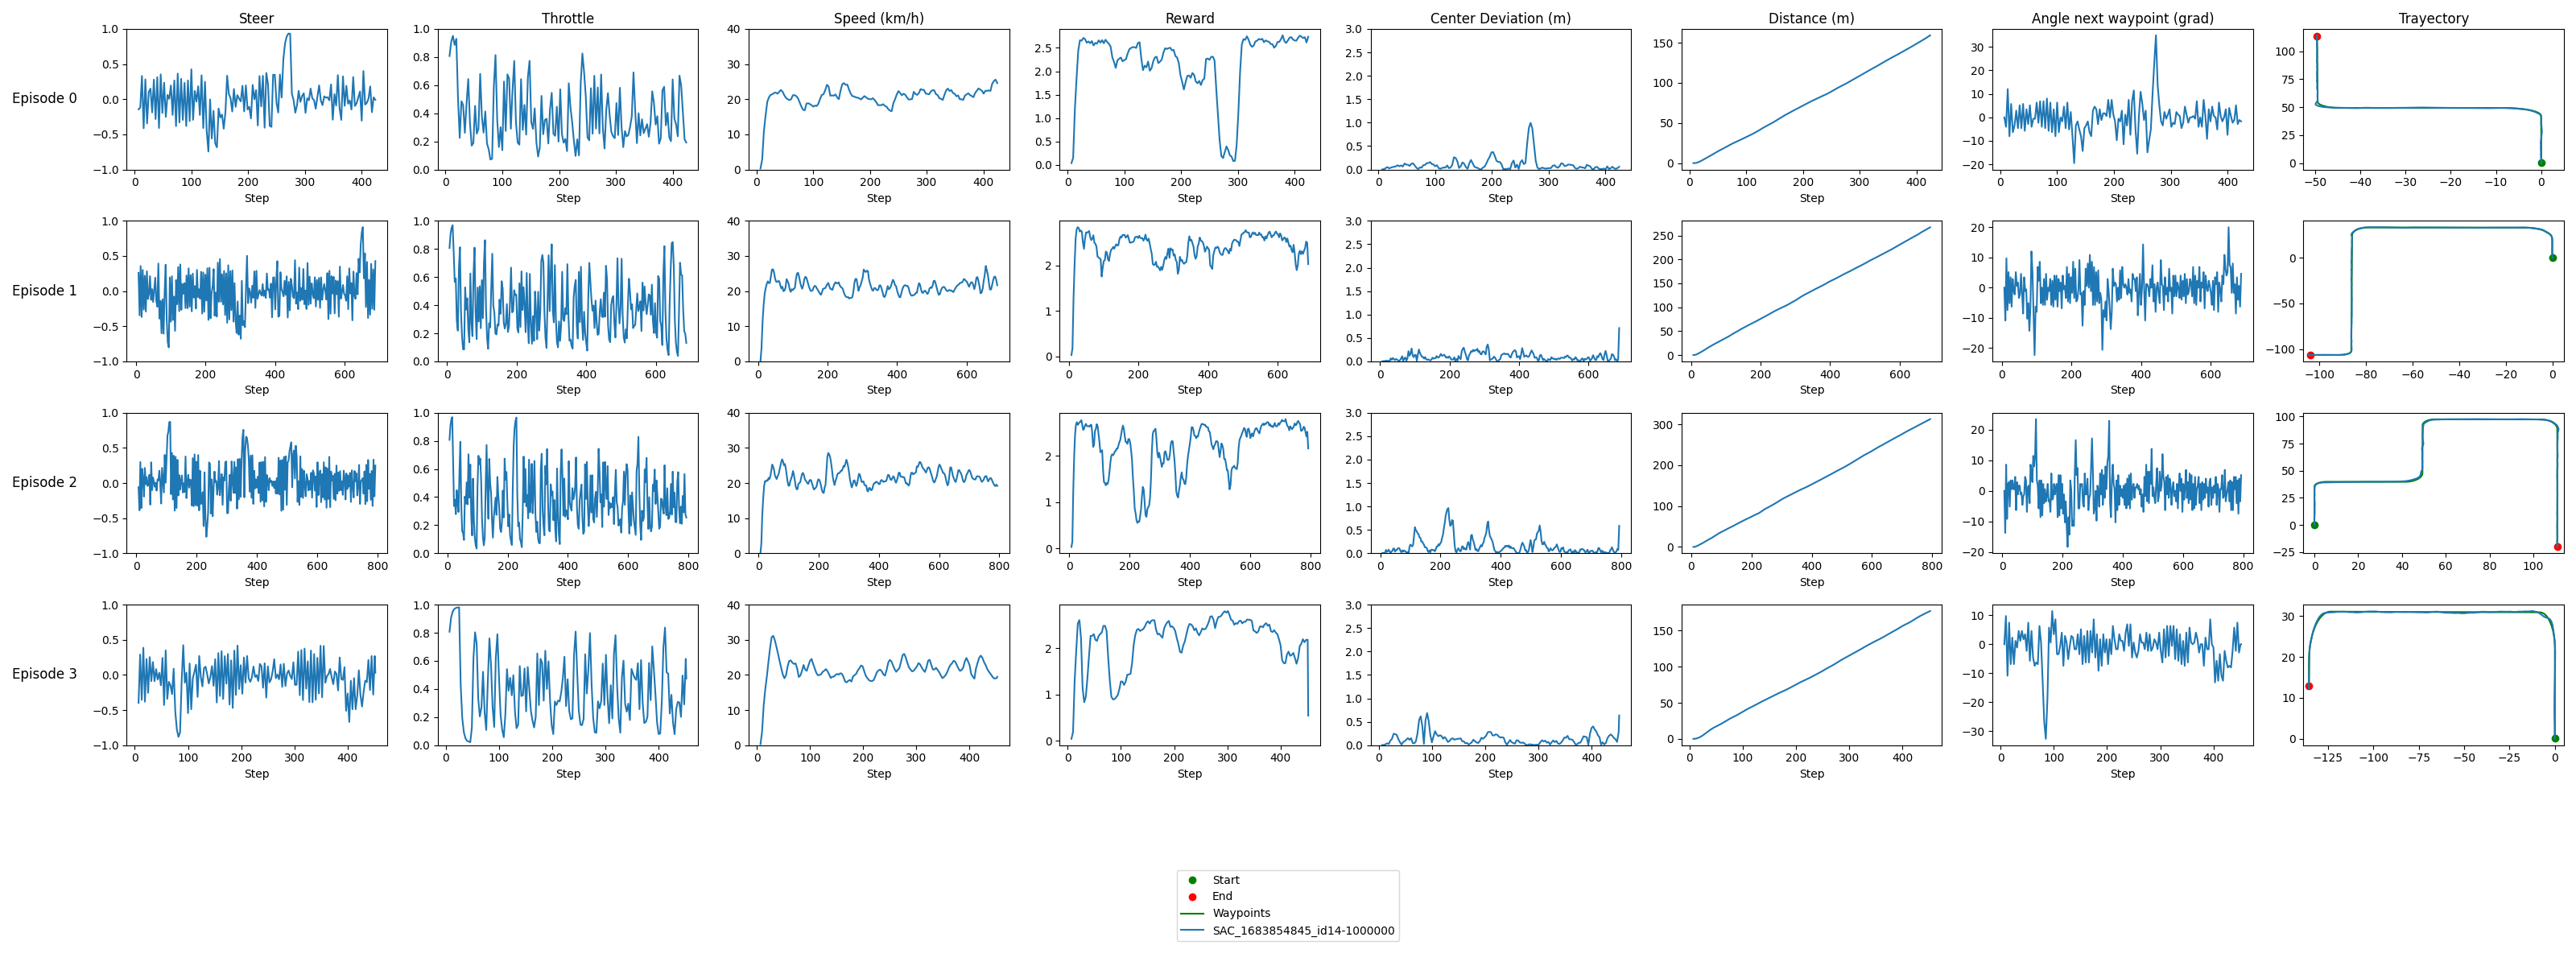

Source data for this figure (header and first rows):
model_id, episode, step, throttle, steer, vehicle_location_x, vehicle_location_y, reward, distance, speed, center_dev, angle_next_waypoint, waypoint_x, waypoint_y, route_x, route_y
route, 0, , , , , , , , , , , , , 0.004933, 0.3733
route, 0, , , , , , , , , , , , , 0.004967, 1.373
route, 0, , , , , , , , , , , , , 0.005, 2.373
route, 0, , , , , , , , , , , , , 0.005033, 3.373
route, 0, , , , , , , , , , , , , 0.005067, 4.373
route, 0, , , , , , , , , , , , , 0.005101, 5.373
route, 0, , , , , , , , , , , , , 0.005135, 6.373
route, 0, , , , , , , , , , , , , 0.005168, 7.373
route, 0, , , , , , , , , , , , , 0.005201, 8.373
route, 0, , , , , , , , , , , , , 0.005235, 9.373
route, 0, , , , , , , , , , , , , 0.005268, 10.37
route, 0, , , , , , , , , , , , , 0.005302, 11.37
route, 0, , , , , , , , , , , , , 0.005335, 12.37
route, 0, , , , , , , , , , , , , 0.005369, 13.37
route, 0, , , , , , , , , , , , , 0.005403, 14.37
route, 0, , , , , , , , , , , , , 0.005436, 15.37
route, 0, , , , , , , , , , , , , 0.00547, 16.37
route, 0, , , , , , , , , , , , , 0.005503, 17.37
route, 0, , , , , , , , , , , , , 0.005537, 18.37
route, 0, , , , , , , , , , , , , 0.005542, 19.37
route, 0, , , , , , , , , , , , , 0.004299, 20.38
route, 0, , , , , , , , , , , , , 0.001871, 21.38
route, 0, , , , , , , , , , , , , -0.0005695, 22.38
route, 0, , , , , , , , , , , , , -0.00301, 23.38
route, 0, , , , , , , , , , , , , -0.00545, 24.38
route, 0, , , , , , , , , , , , , -0.007891, 25.38
route, 0, , , , , , , , , , , , , -0.01033, 26.38
route, 0, , , , , , , , , , , , , -0.01277, 27.38
route, 0, , , , , , , , , , , , , -0.01521, 28.38
route, 0, , , , , , , , , , , , , -0.01765, 29.38
route, 0, , , , , , , , , , , , , -0.02009, 30.38
route, 0, , , , , , , , , , , , , -0.02253, 31.38
route, 0, , , , , , , , , , , , , -0.02497, 32.38
route, 0, , , , , , , , , , , , , -0.02741, 33.38
route, 0, , , , , , , , , , , , , -0.02986, 34.38
route, 0, , , , , , , , , , , , , -0.0323, 35.38
route, 0, , , , , , , , , , , , , -0.03474, 36.38
route, 0, , , , , , , , , , , , , -0.03718, 37.38
route, 0, , , , , , , , , , , , , -0.04128, 39.06
route, 0, , , , , , , , , , , , , -0.04128, 39.06
route, 0, , , , , , , , , , , , , -0.04372, 40.06
route, 0, , , , , , , , , , , , , -0.04616, 41.06
route, 0, , , , , , , , , , , , , -0.0486, 42.06
route, 0, , , , , , , , , , , , , -0.1428, 43.39
route, 0, , , , , , , , , , , , , -0.5428, 44.77
route, 0, , , , , , , , , , , , , -1.238, 46.04
route, 0, , , , , , , , , , , , , -2.195, 47.11
route, 0, , , , , , , , , , , , , -3.305, 47.93
route, 0, , , , , , , , , , , , , -4.417, 48.51
route, 0, , , , , , , , , , , , , -5.594, 48.94
route, 0, , , , , , , , , , , , , -6.816, 49.22
route, 0, , , , , , , , , , , , , -8.065, 49.35
route, 0, , , , , , , , , , , , , -9.137, 49.35
route, 0, , , , , , , , , , , , , -10.92, 49.35
route, 0, , , , , , , , , , , , , -10.92, 49.35
route, 0, , , , , , , , , , , , , -11.92, 49.35
route, 0, , , , , , , , , , , , , -12.92, 49.34
route, 0, , , , , , , , , , , , , -13.92, 49.34
route, 0, , , , , , , , , , , , , -14.92, 49.34
route, 0, , , , , , , , , , , , , -15.92, 49.34
... 1,649 more rows
